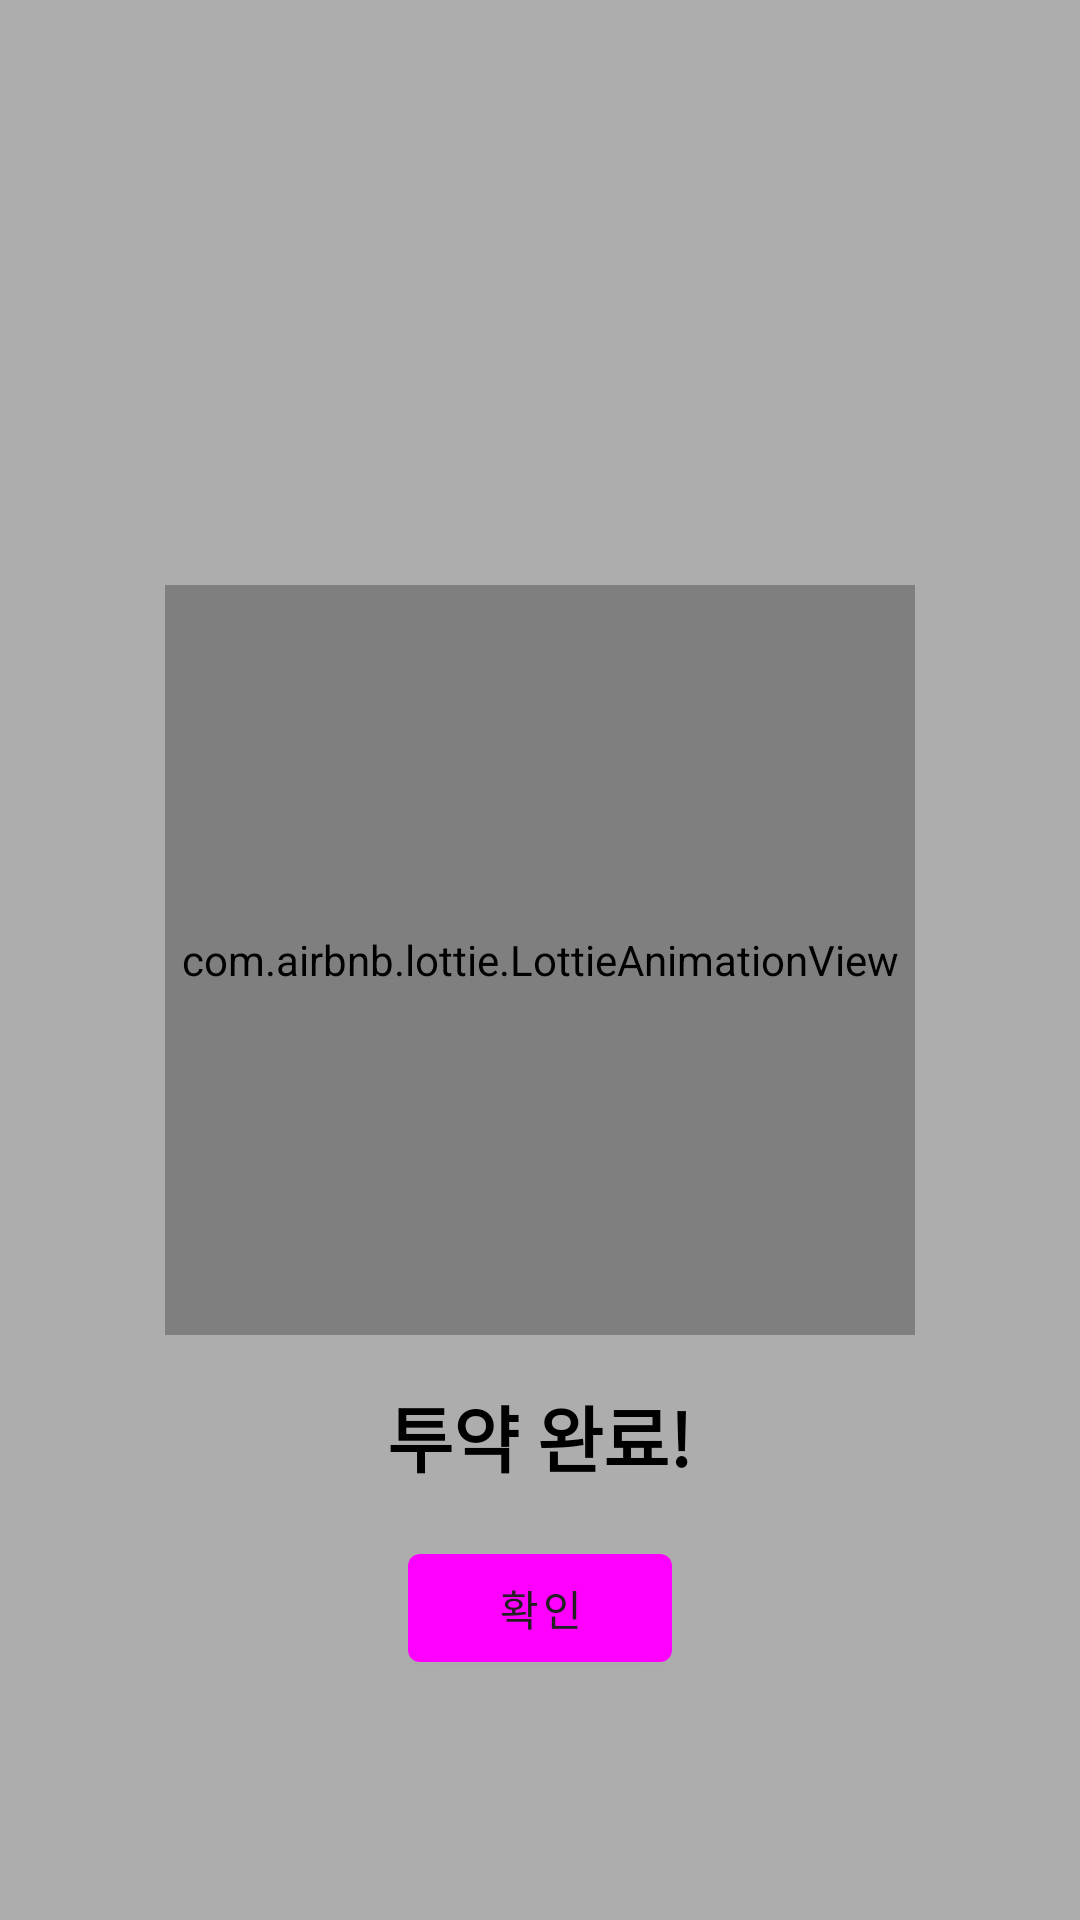

Reconstruct the res/layout file that produces this screen, plus the resources it refers to.
<!-- AndroidManifest.xml: application theme Theme.Kkobakkobak -->
<!-- res/layout/activity_completion.xml -->
<?xml version="1.0" encoding="utf-8"?>
<RelativeLayout xmlns:android="http://schemas.android.com/apk/res/android"
    xmlns:app="http://schemas.android.com/apk/res-auto"
    xmlns:tools="http://schemas.android.com/tools"
    android:layout_width="match_parent"
    android:layout_height="match_parent"
    android:background="?attr/scrimBackground"
    android:clickable="true"
    android:focusable="true"
    tools:context=".CompletionActivity">

    <com.airbnb.lottie.LottieAnimationView
        android:id="@+id/completion_animation_view"
        android:layout_width="250dp"
        android:layout_height="250dp"
        android:layout_centerInParent="true"
        app:lottie_rawRes="@raw/checkmark_animation"
        app:lottie_autoPlay="true"
        app:lottie_loop="false" />

    <TextView
        android:id="@+id/completion_text"
        android:layout_width="wrap_content"
        android:layout_height="wrap_content"
        android:layout_below="@id/completion_animation_view"
        android:layout_centerHorizontal="true"
        android:layout_marginTop="16dp"
        android:text="투약 완료!"
        android:textColor="?attr/colorOnSurface"
        android:textSize="24sp"
        android:textStyle="bold" />

    <Button
        android:id="@+id/btn_confirm"
        android:layout_width="wrap_content"
        android:layout_height="wrap_content"
        android:layout_alignParentBottom="true"
        android:layout_centerHorizontal="true"
        android:layout_marginBottom="80dp"
        android:text="확인" />

</RelativeLayout>
<!-- resources referenced by this layout -->
<resources>
  <style name="Theme.Kkobakkobak" parent="Theme.MaterialComponents.DayNight.NoActionBar">
          
          <item name="colorPrimary">@color/accent_blue</item>
          <item name="colorPrimaryVariant">@color/accent_blue</item>
          <item name="colorOnPrimary">@color/text_primary</item>
  
          
          <item name="android:windowBackground">@color/background</item>
          <item name="colorBackground">@color/background</item>
  
          
          <item name="android:textColorPrimary">@color/text_primary</item>
          <item name="android:textColorSecondary">@color/text_secondary</item>
  
          
          <item name="android:navigationBarColor">@color/background</item>
          <item name="android:statusBarColor">@color/accent_blue</item>
          <item name="android:colorAccent">@color/accent_blue</item>
      </style>
  <color name="accent_blue">@color/colorPrimary</color>
  <color name="text_primary">#FFFFFF</color>
  <color name="background">#121212</color>
  <color name="text_secondary">#B0BEC5</color>
  <color name="colorPrimary">#6200EE</color>
</resources>
